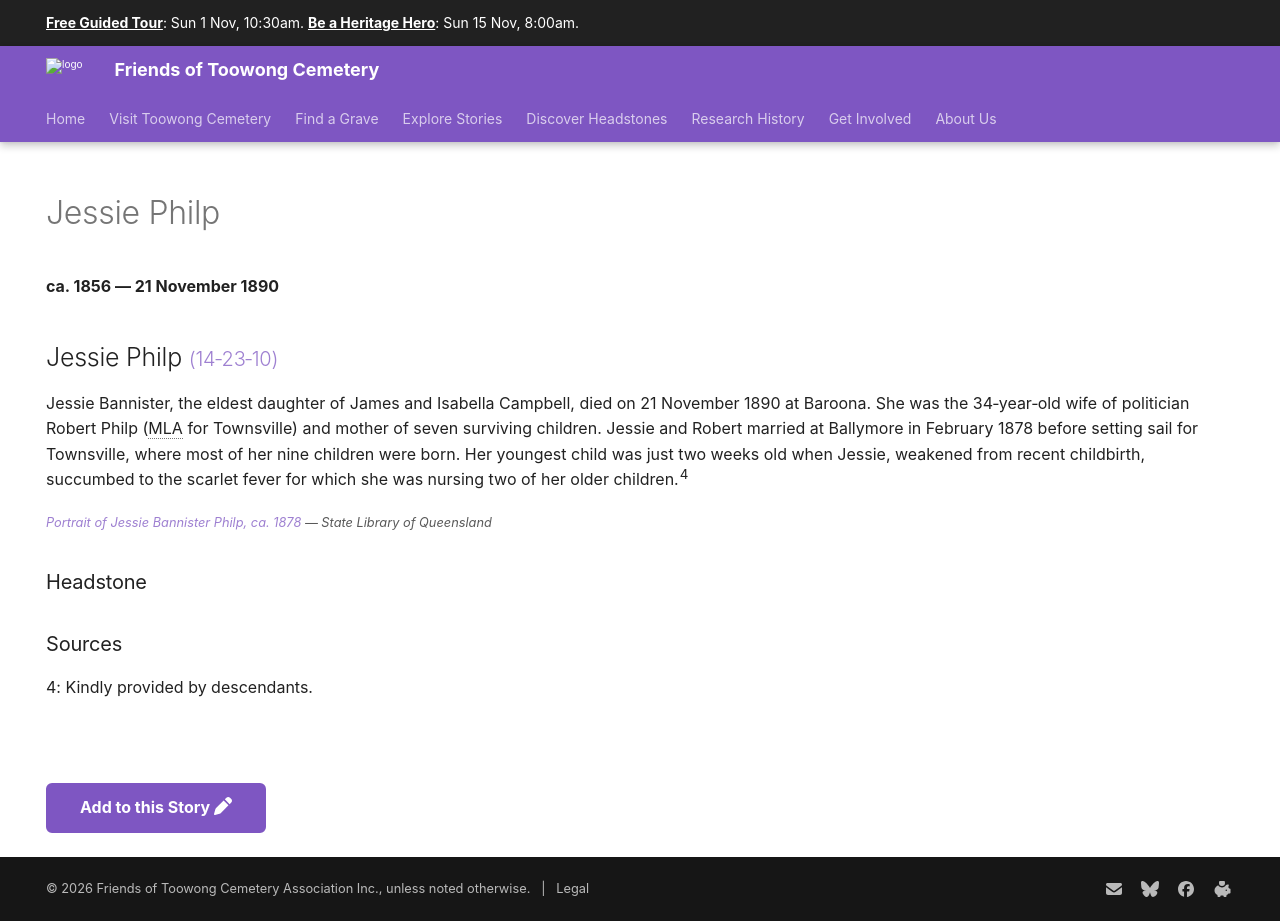

repository: 1871fotc/1871fotc.github.io · page: research/jessie-philp/index.html · generator: mkdocs

---
title: Jessie Philp
description: Wife of Sir Robert Philp and mother of seven
hide:
  - toc
  - navigation 
---

# Jessie Philp

**ca. 1856 — 21 November 1890**

--8<-- "snippets/jessie-philp-2.md"


### Headstone

![Jessie Philp headstone](../assets/jessie-philp-headstone.jpg){ width="30%" }

### Sources

4: Kindly provided by descendants.

--8<-- "snippets/add-to-this-story.md"
